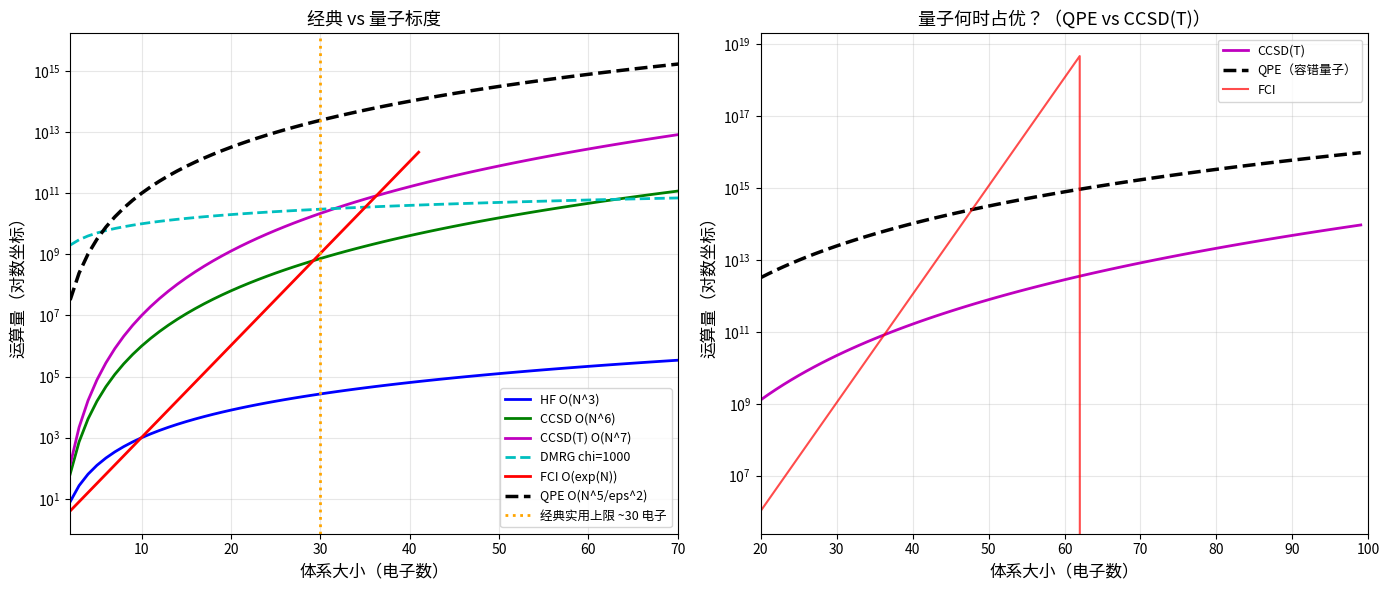
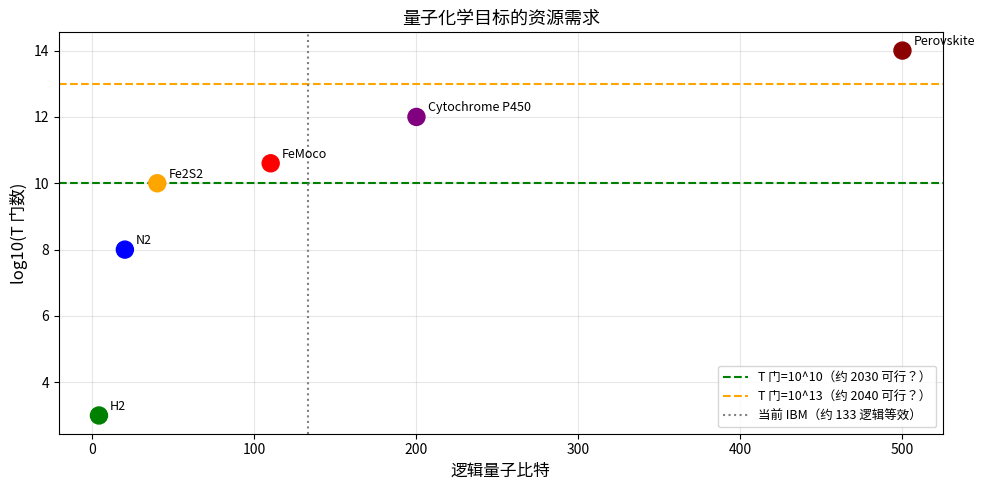

Reproduce these figures in Python, in order. (Note: this script raises an exception after producing the figures.)
import numpy as np
import matplotlib.pyplot as plt

# 可视化经典“标度墙”
N_electrons = np.arange(2, 80)

# 粗略运算量（非精确，用于直觉）
def ops_hf(N): return N**3
def ops_ccsd(N): return N**6
def ops_ccsdt(N): return N**7
def ops_fci(N): return 2**N  # 很粗：与空间轨道/电子数相关
def ops_dmrg(N, chi=1000): return N * chi**3  # 键维 chi=1000

# 量子 QPE 门数估计（Babbush 等 2018 风格）
# 达到 FCI 量级精度时 T 门 ~ O(N^5 / epsilon^2)
epsilon = 1e-3  # 1 mHa 精度
def ops_qpe(N): return N**5 / epsilon**2  # 数量级

fig, axes = plt.subplots(1, 2, figsize=(14, 6))

# 左：绝对标度
ax = axes[0]
ax.semilogy(N_electrons, [ops_hf(n) for n in N_electrons],   'b-',  lw=2, label='HF O(N^3)')
ax.semilogy(N_electrons, [ops_ccsd(n) for n in N_electrons],  'g-',  lw=2, label='CCSD O(N^6)')
ax.semilogy(N_electrons, [ops_ccsdt(n) for n in N_electrons], 'm-',  lw=2, label='CCSD(T) O(N^7)')
ax.semilogy(N_electrons, [ops_dmrg(n) for n in N_electrons],  'c--', lw=2, label='DMRG chi=1000')
ax.semilogy(N_electrons[:40], [ops_fci(n) for n in N_electrons[:40]], 'r-', lw=2, label='FCI O(exp(N))')
ax.semilogy(N_electrons, [ops_qpe(n) for n in N_electrons],   'k--', lw=2.5, label='QPE O(N^5/eps^2)')

ax.axvline(x=30, color='orange', ls=':', lw=2, label='经典实用上限 ~30 电子')
ax.set_xlabel('体系大小（电子数）', fontsize=12)
ax.set_ylabel('运算量（对数坐标）', fontsize=12)
ax.set_title('经典 vs 量子标度', fontsize=13)
ax.legend(fontsize=9); ax.grid(True, alpha=0.3); ax.set_xlim([2, 70])

# 右：交叉分析
ax = axes[1]
N_range = np.arange(20, 100)

# “量子优势区”：QPE < CCSD(T) 且 FCI 不可行
ccsd_t_ops = np.array([ops_ccsdt(n) for n in N_range])
qpe_ops    = np.array([ops_qpe(n)   for n in N_range])
fci_ops    = np.array([min(ops_fci(n), 1e50) for n in N_range])

ax.semilogy(N_range, ccsd_t_ops, 'm-', lw=2, label='CCSD(T)')
ax.semilogy(N_range, qpe_ops,    'k--',lw=2.5, label='QPE（容错量子）')
ax.semilogy(N_range[:50], fci_ops[:50], 'r-', lw=1.5, label='FCI', alpha=0.7)

# 填充量子优势区域
crossover = N_range[np.where(qpe_ops < ccsd_t_ops)[0]]
if len(crossover) > 0:
    Nc = crossover[0]
    ax.axvline(x=Nc, color='green', ls='--', lw=2, label=f'交叉点 ~{Nc} 电子')
    ax.fill_betweenx([1e10, 1e50], Nc, 100, alpha=0.1, color='green', label='量子优势区')

ax.set_xlabel('体系大小（电子数）', fontsize=12)
ax.set_ylabel('运算量（对数坐标）', fontsize=12)
ax.set_title('量子何时占优？（QPE vs CCSD(T)）', fontsize=13)
ax.legend(fontsize=9); ax.grid(True, alpha=0.3); ax.set_xlim([20, 100])

plt.tight_layout()
plt.savefig('quantum_advantage_scaling.png', dpi=150, bbox_inches='tight')
plt.show()

print('摘自 Quantum_Advantage_in_Computational_Chemistry.pdf 的要点：')
print('FCI 量级精度的量子优势预期出现在 N > 约 50–100 电子时')
print('但：需要容错量子计算（百万级物理量子比特），非 NISQ')
print('对真正经典难解的化学问题，现实时间线约为 10–20 年')

import numpy as np
import matplotlib.pyplot as plt

# 基准分子的资源估计
# 数据来自 Babbush 等 (2018) Nature Communications、Lee 等 (2021)

benchmark_molecules = [
    # (名称, 逻辑量子比特数, T 门数, 备注)
    ('H2 (STO-3G)',         4,      1e3,    '玩具模型，现已可做'),
    ('N2 (cc-pVDZ)',        20,     1e8,    'N2 三键，NISQ 时代目标'),
    ('Fe2S2 (active)',      40,     1e10,   '小型 Fe-S 团簇'),
    ('FeMoco (CAS)',        110,    4e10,   'Reiher 等 2017，标志性估计'),
    ('Cytochrome P450',     200,    1e12,   '工业催化目标'),
    ('Perovskite (TiO2)',   500,    1e14,   '你的非均相催化方向！'),
]

# 物理量子比特开销（表面码，物理错误率 p=0.1%）
def physical_qubits(n_logical, overhead=1000):
    return n_logical * overhead

# 时间估计（假设逻辑门时钟 1 MHz）
def runtime_hours(T_gates, clock_MHz=1):
    return T_gates / (clock_MHz * 1e6 * 3600)

print(f'{"分子":<22}{"逻辑比特":<14}{"物理比特":<15}{"T 门":<12}{"运行时间":<12}{"说明"}')
print('-'*90)
for mol, nq, tg, note in benchmark_molecules:
    phys_q = physical_qubits(nq)
    rt = runtime_hours(tg)
    if rt < 1:
        rt_str = f'{rt*60:.0f} 分钟'
    elif rt < 24:
        rt_str = f'{rt:.1f} 小时'
    elif rt < 8760:
        rt_str = f'{rt/24:.0f} 天'
    else:
        rt_str = f'{rt/8760:.0f} 年'
    print(f'{mol:<22}{nq:<14}{phys_q:<15}{tg:<12.1e}{rt_str:<12}{note}')

print()
print('假设：表面码开销 1000 倍，逻辑时钟 1 MHz')
print('当前 IBM 代表水平：约 133 物理量子比特（2024）')
print('路线图：IBM 计划约 2033 年达 >100,000 量子比特')

# 标度图
fig, ax = plt.subplots(figsize=(10, 5))
names = [m[0].split('(')[0].strip() for m in benchmark_molecules]
log_qubits = [m[1] for m in benchmark_molecules]
t_gates = [np.log10(m[2]) for m in benchmark_molecules]

colors = ['green', 'blue', 'orange', 'red', 'purple', 'darkred']
scatter = ax.scatter(log_qubits, t_gates, s=150, c=colors, zorder=5)
for i, (name, x, y) in enumerate(zip(names, log_qubits, t_gates)):
    ax.annotate(name, (x, y), textcoords='offset points', xytext=(8, 4), fontsize=9)

ax.axhline(y=10, color='green', ls='--', lw=1.5, label='T 门=10^10（约 2030 可行？）')
ax.axhline(y=13, color='orange', ls='--', lw=1.5, label='T 门=10^13（约 2040 可行？）')
ax.axvline(x=133, color='gray', ls=':', lw=1.5, label='当前 IBM（约 133 逻辑等效）')
ax.set_xlabel('逻辑量子比特', fontsize=12)
ax.set_ylabel('log10(T 门数)', fontsize=12)
ax.set_title('量子化学目标的资源需求', fontsize=13)
ax.legend(fontsize=9); ax.grid(True, alpha=0.3)
plt.tight_layout()
plt.savefig('resource_requirements.png', dpi=150, bbox_inches='tight')
plt.show()

import numpy as np
import matplotlib.pyplot as plt
import matplotlib.patches as mpatches

# 技术就绪时间线分析
# 依据：Quantum_Advantage_in_Computational_Chemistry.pdf
#       Babbush 等 2021 PRX Quantum
#       IBM Quantum Development Roadmap 2024

years = np.arange(2024, 2040)

# 物理量子比特数外推（类摩尔定律）
# IBM：1000（2023）-> 2033 年约 100,000（约每 3 年 10 倍）
phys_qubits = 1000 * (10 ** ((years - 2023) / 3))

# 错误率改善：0.1%（2023）-> 0.01%（2030）-> 0.001%（2035）
error_rates = 0.001 * (10 ** (max(0, 2030 - years) / 3.5))
error_rates = np.clip(error_rates, 1e-4, 1e-2)

# 逻辑量子比特估计（逻辑 = 物理 / 开销；随错误率改善开销下降）
# 0.1% 时开销 ~1000，0.01% ~100，0.001% ~10
overhead = 10 ** (3 * error_rates / 0.001)
overhead = np.clip(overhead, 10, 2000)
logical_qubits = phys_qubits / overhead

# 化学里程碑
milestones = [
    (4,   'H2 FCI (STO-3G)', 'green'),
    (20,  'N2 FCI (cc-pVDZ)', 'blue'),
    (40,  'Fe2S2 活性空间', 'orange'),
    (110, 'FeMoco (Reiher 估计)', 'red'),
    (300, '工业催化剂（进取目标）', 'purple'),
]

fig, axes = plt.subplots(1, 2, figsize=(14, 6))

ax = axes[0]
ax.semilogy(years, phys_qubits, 'b-', lw=2, label='物理量子比特（外推）')
ax.semilogy(years, logical_qubits, 'r-', lw=2, label='逻辑量子比特（估计）')

for nq, name, color in milestones:
    ax.axhline(y=nq, color=color, ls='--', lw=1.2, alpha=0.8, label=f'{name} ({nq} 比特)')

ax.set_xlabel('年份', fontsize=12)
ax.set_ylabel('量子比特数（对数坐标）', fontsize=12)
ax.set_title('量子硬件路线图 vs 化学里程碑', fontsize=12)
ax.legend(fontsize=8, loc='lower right'); ax.grid(True, alpha=0.3)

# 研究机会图：当前何处易发表
ax = axes[1]
categories = ['VQE\n算法\n设计', 'SQD/QSCI\n实际\n应用',
              '化学中的\n误差\n缓解', '力场的\nQML',
              '量子\n嵌入\n(QM+QC)', 'QPE\n资源\n估计']
# 坐标轴：5 年影响力 vs 当前可发表性
impact   = [0.6, 0.85, 0.70, 0.90, 0.80, 0.50]
feasibility = [0.90, 0.85, 0.80, 0.95, 0.75, 0.60]
sizes = [300, 350, 280, 380, 320, 220]
colors = ['steelblue','forestgreen','darkorange','firebrick','mediumpurple','gray']

for i, (cat, imp, feas, sz, col) in enumerate(zip(categories, impact, feasibility, sizes, colors)):
    ax.scatter(feas, imp, s=sz, c=col, alpha=0.8, zorder=5)
    ax.annotate(cat, (feas, imp), ha='center', va='bottom',
                xytext=(0, 8), textcoords='offset points', fontsize=8, fontweight='bold')

ax.set_xlabel('当前可行性（可发表结果）', fontsize=12)
ax.set_ylabel('5 年影响力（引用/领域重要性）', fontsize=12)
ax.set_title('研究机会图（结合你的背景）', fontsize=12)
ax.set_xlim([0.5, 1.05]); ax.set_ylim([0.4, 1.05])
ax.grid(True, alpha=0.3)

# 标出最佳机会区
rect = plt.Rectangle((0.80, 0.78), 0.24, 0.25, fill=False, edgecolor='green', lw=2, ls='--')
ax.add_patch(rect)
ax.text(0.82, 1.02, '甜点区！', color='green', fontsize=10, fontweight='bold')

plt.tight_layout()
plt.savefig('research_opportunity_map.png', dpi=150, bbox_inches='tight')
plt.show()

print('结合你背景的战略甜点区：')
print('1. 力场 QML：可行性最高 + 影响力高')
print('   - 用量子核方法扩展 ReaxFF QML 工作')
print('   - 用 VQE 生成优于 CCSD(T) 的训练数据')
print()
print('2. 非均相催化的量子嵌入（QM+QC）：')
print('   - 体相用 DFT/周期 + 活性位用 VQE')
print('   - 你的 DFT-多相背景是差异化优势')
print()
print('3. 强相关催化剂的 SQD（现在即可发表）：')
print('   - IBM 开源 qiskit-addon-sqd')
print('   - 单原子催化剂是理想试例')

import numpy as np

# 小结：常见化学问题的量子优势分类

problems = [
    # (问题, 经典难度, 量子侧状态, 时间线, 与你的相关性)
    ('H2, H2O 基态',     '易（CCSD(T)）',   '暂无',         '现在',   '仅作基准'),
    ('N2 三键',           '难（MRCI）',       'NISQ 部分',     '2025',  '试例'),
    ('Fe 活性位（SAC）',     '很难',         'NISQ 有希望',   '2026',  '你的重点！'),
    ('FeMoco 固氮酶',       '难解',       '需容错 QC',     '2030+', '长期目标'),
    ('钙钛矿表面反应',   'DFT 不准',    '嵌入 QC/QM',  '2027',  '你的重点！'),
    ('激发态动力学',   'TDDFT 不准',  'VQE+qEOM',        '2026',  '与 OLED 相关'),
    ('量子核效应',  'PI-MD 昂贵',   '量子模拟','2028', 'MD 背景'),
    ('力场训练',     'CCSD(T) 昂贵', 'VQE 数据生成',    '2025',  '与 ReaxFF 衔接！'),
]

print('化学问题的量子优势评估')
print('='*90)
print(f'{"问题":<30}{"经典侧":<20}{"量子状态":<20}{"时间线":<10}{"与你相关"}')
print('-'*90)
for p in problems:
    print(f'{p[0]:<30}{p[1]:<20}{p[2]:<20}{p[3]:<10}{p[4]}')

print()
print('研究策略要点：')
print('>>> 阶段 1（现在，1–2 年）：Fe SAC 的 VQE/SQD + 力场 QML 改进')
print('>>> 阶段 2（3–5 年）：      表面反应的量子嵌入')
print('>>> 阶段 3（5–10 年）：     硬件成熟后的 FeMoco/固氮酶')
